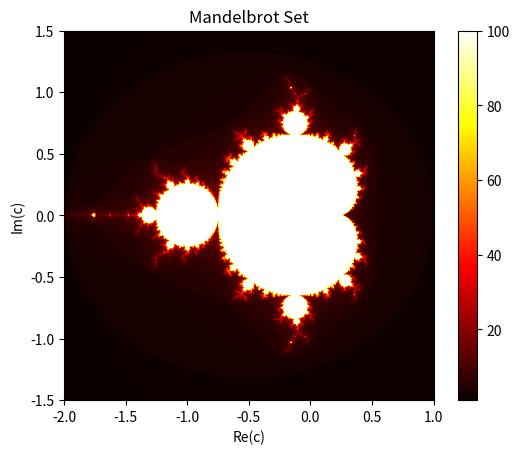

The matplotlib source for this figure:
import numpy as np
import matplotlib.pyplot as plt


def mandelbrot(c, max_int):
    z = 0
    for n in range(max_int):
        if abs(z) > 2:
            return n
        z = z * z + c
    return max_int


def mandelbrot_set(x_min, x_max, y_min, y_max, width, height, max_int):
    x = np.linspace(x_min, x_max, width)
    y = np.linspace(y_min, y_max, width)
    mandeln = np.zeros((height, width))

    for i in range(height):
        for j in range(width):
            c = complex(x[j], y[i])
            mandeln[i, j] = mandelbrot(c, max_int)
    return mandeln


x_min, x_max, y_min, y_max = -2.0, 1.0, -1.5, 1.5
width, height = 1000, 1000
max_int = 100

mandelbrot_image = mandelbrot_set(x_min, x_max, y_min, y_max, width, height, max_int)

plt.imshow(mandelbrot_image, extent=[x_min, x_max, y_min, y_max], cmap="hot")
plt.colorbar()
plt.title("Mandelbrot Set")
plt.xlabel("Re(c)")
plt.ylabel("Im(c)")
plt.show()
